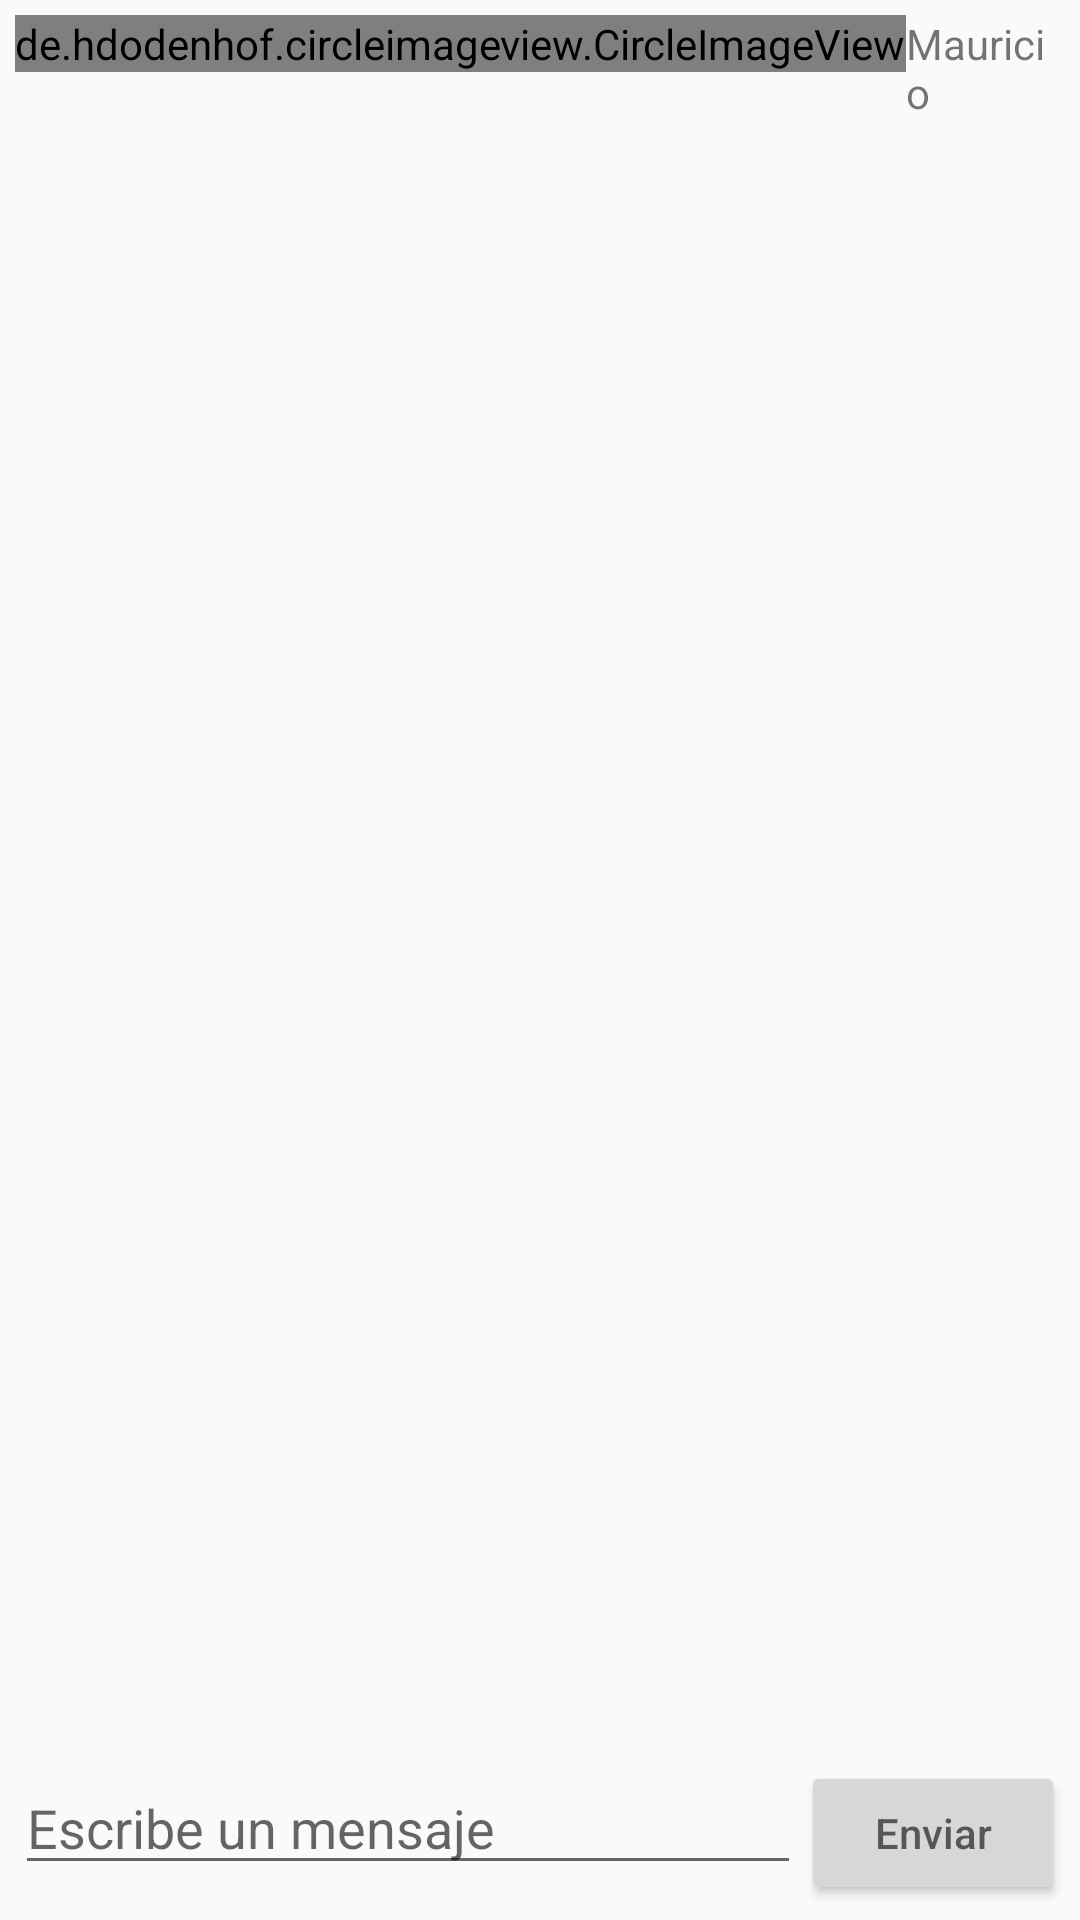

Here is an Android app screen rendered from its layout file. Give the layout XML and the strings, colors and styles it references.
<!-- AndroidManifest.xml: application theme AppTheme -->
<!-- res/layout/activity_main.xml -->
<?xml version="1.0" encoding="utf-8"?>
<LinearLayout
    xmlns:android="http://schemas.android.com/apk/res/android"
    xmlns:app="http://schemas.android.com/apk/res-auto"
    xmlns:tools="http://schemas.android.com/tools"
    android:layout_width="match_parent"
    android:layout_height="match_parent"
    android:orientation="vertical"
    tools:context=".MainActivity"
    android:padding="5sp">
    <LinearLayout
        android:layout_width="match_parent"
        android:layout_height="wrap_content"
        android:orientation="horizontal">
        <de.hdodenhof.circleimageview.CircleImageView
            android:layout_width="wrap_content"
            android:layout_height="wrap_content"
            android:src="@mipmap/ic_launcher"
            android:id="@+id/fotoPerfil"/>
        <TextView
            android:id="@+id/nombre"
            android:layout_width="wrap_content"
            android:layout_height="wrap_content"
            android:text="Mauricio"
            android:layout_gravity="center"/>
    </LinearLayout>
    <android.support.v7.widget.RecyclerView
        android:id="@+id/rvMensajes"
        android:layout_width="match_parent"
        android:layout_height="wrap_content"
        android:layout_weight="1">
    </android.support.v7.widget.RecyclerView>
    <LinearLayout
        android:layout_width="match_parent"
        android:layout_height="wrap_content"
        android:orientation="horizontal">
        <ImageButton
            android:layout_width="wrap_content"
            android:layout_height="wrap_content"
            android:id="@+id/btnEnviarFoto"
            android:visibility="gone"/>
        <EditText
            android:id="@+id/txtMensaje"
            android:layout_width="match_parent"
            android:layout_height="wrap_content"
            android:hint="Escribe un mensaje"
            android:layout_weight="1"/>

        <Button
            android:id="@+id/btnEnviar"
            android:layout_width="wrap_content"
            android:layout_height="wrap_content"
            android:hint="Enviar"/>
    </LinearLayout>

</LinearLayout>
<!-- resources referenced by this layout -->
<resources>
  <style name="AppTheme" parent="Theme.AppCompat.Light.DarkActionBar">
          
          <item name="colorPrimary">@color/colorPrimary</item>
          <item name="colorPrimaryDark">@color/colorPrimaryDark</item>
          <item name="colorAccent">@color/colorAccent</item>
      </style>
  <color name="colorPrimary">#008577</color>
  <color name="colorPrimaryDark">#00574B</color>
  <color name="colorAccent">#D81B60</color>
</resources>
